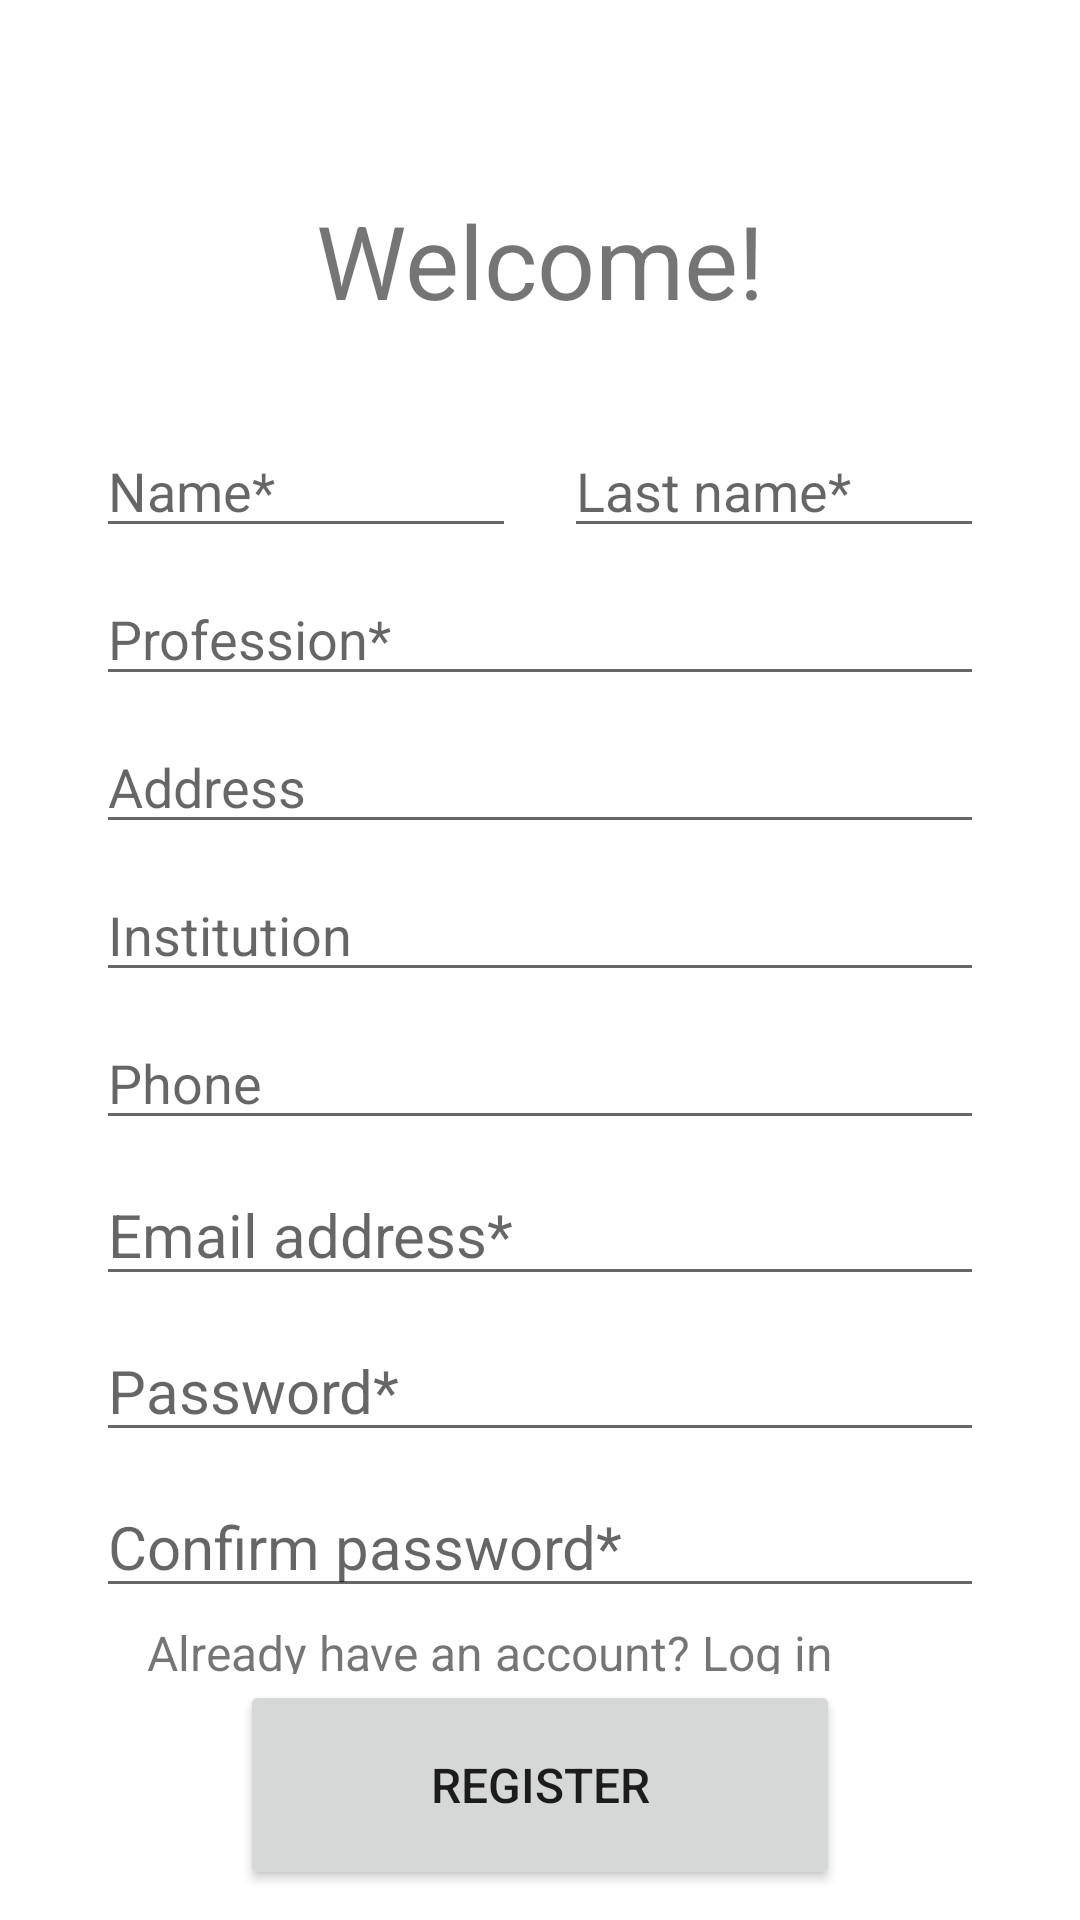

Write the Android layout XML for this screen, with the resource values it uses.
<!-- AndroidManifest.xml: application theme Theme.BusinessCardWallet -->
<!-- res/layout/fragment_registration.xml -->
<?xml version="1.0" encoding="utf-8"?>
<androidx.constraintlayout.widget.ConstraintLayout xmlns:android="http://schemas.android.com/apk/res/android"
    xmlns:app="http://schemas.android.com/apk/res-auto"
    xmlns:tools="http://schemas.android.com/tools"
    android:layout_width="match_parent"
    android:layout_height="match_parent"
    tools:context=".fragments.RegistrationFragment">

    <EditText
        android:id="@+id/editTextEmailAddress"
        android:layout_width="match_parent"
        android:layout_height="wrap_content"
        android:layout_marginStart="32dp"
        android:layout_marginTop="8dp"
        android:layout_marginEnd="32dp"
        android:layout_weight="1"
        android:autofillHints="emailAddress"
        android:ems="10"
        android:hint="@string/email_address_mandatory"
        android:inputType="textEmailAddress"
        android:textSize="20sp"
        app:layout_constraintEnd_toEndOf="parent"
        app:layout_constraintHorizontal_bias="1.0"
        app:layout_constraintStart_toStartOf="parent"
        app:layout_constraintTop_toBottomOf="@+id/editTextPhone" />

    <EditText
        android:id="@+id/editTextPassword"
        android:layout_width="match_parent"
        android:layout_height="wrap_content"
        android:layout_marginStart="32dp"
        android:layout_marginTop="8dp"
        android:layout_marginEnd="32dp"
        android:layout_weight="1"
        android:autofillHints="password"
        android:ems="10"
        android:hint="@string/password_mandatory"
        android:inputType="textPassword"
        android:singleLine="true"
        android:textSize="20sp"
        app:layout_constraintEnd_toEndOf="parent"
        app:layout_constraintHorizontal_bias="1.0"
        app:layout_constraintStart_toStartOf="parent"
        app:layout_constraintTop_toBottomOf="@+id/editTextEmailAddress" />

    <EditText
        android:id="@+id/editTextConfirmPassword"
        android:layout_width="match_parent"
        android:layout_height="wrap_content"
        android:layout_marginStart="32dp"
        android:layout_marginTop="8dp"
        android:layout_marginEnd="32dp"
        android:layout_weight="1"
        android:autofillHints="password"
        android:ems="10"
        android:hint="@string/confirm_password_mandatory"
        android:inputType="textPassword"
        android:singleLine="true"
        android:textSize="20sp"
        app:layout_constraintEnd_toEndOf="parent"
        app:layout_constraintHorizontal_bias="0.0"
        app:layout_constraintStart_toStartOf="parent"
        app:layout_constraintTop_toBottomOf="@+id/editTextPassword" />

    <TextView
        android:id="@+id/log_in_hint"
        android:layout_width="262dp"
        android:layout_height="18dp"
        android:layout_marginTop="4dp"
        android:layout_weight="1"
        android:text="@string/log_in_hint"
        android:textSize="16sp"
        app:layout_constraintEnd_toEndOf="parent"
        app:layout_constraintHorizontal_bias="0.5"
        app:layout_constraintStart_toStartOf="parent"
        app:layout_constraintTop_toBottomOf="@+id/editTextConfirmPassword" />

    <Button
        android:id="@+id/buttonRegister"
        android:layout_width="200dp"
        android:layout_height="70dp"
        android:layout_marginTop="24dp"
        android:layout_marginBottom="32dp"
        android:layout_weight="2"
        android:text="@string/register"
        android:textSize="16sp"
        app:layout_constraintBottom_toBottomOf="parent"
        app:layout_constraintEnd_toEndOf="parent"
        app:layout_constraintHorizontal_bias="0.5"
        app:layout_constraintStart_toStartOf="parent"
        app:layout_constraintTop_toBottomOf="@+id/log_in_hint" />

    <EditText
        android:id="@+id/editTextLastName"
        android:layout_width="0dp"
        android:layout_height="wrap_content"
        android:layout_marginStart="8dp"
        android:layout_marginTop="32dp"
        android:layout_marginEnd="32dp"
        android:ems="10"
        android:hint="@string/last_name_mandatory"
        android:inputType="textPersonName"
        app:layout_constraintEnd_toEndOf="parent"
        app:layout_constraintHorizontal_bias="0.5"
        app:layout_constraintStart_toEndOf="@+id/editTextName"
        app:layout_constraintTop_toBottomOf="@+id/textView"
        android:importantForAutofill="no" />

    <EditText
        android:id="@+id/editTextName"
        android:layout_width="0dp"
        android:layout_height="wrap_content"
        android:layout_marginStart="32dp"
        android:layout_marginTop="32dp"
        android:layout_marginEnd="8dp"
        android:ems="10"
        android:hint="@string/name_mandatory"
        android:inputType="textPersonName"
        app:layout_constraintEnd_toStartOf="@+id/editTextLastName"
        app:layout_constraintHorizontal_bias="0.5"
        app:layout_constraintStart_toStartOf="parent"
        app:layout_constraintTop_toBottomOf="@+id/textView"
        android:importantForAutofill="no" />

    <EditText
        android:id="@+id/editTextPhone"
        android:layout_width="0dp"
        android:layout_height="wrap_content"
        android:layout_marginStart="32dp"
        android:layout_marginTop="8dp"
        android:layout_marginEnd="32dp"
        android:ems="10"
        android:hint="@string/phone"
        android:inputType="phone"
        app:layout_constraintEnd_toEndOf="parent"
        app:layout_constraintHorizontal_bias="0.0"
        app:layout_constraintStart_toStartOf="parent"
        app:layout_constraintTop_toBottomOf="@+id/editTextInstitution"
        android:importantForAutofill="no" />

    <androidx.constraintlayout.widget.Barrier
        android:id="@+id/barrier2"
        android:layout_width="wrap_content"
        android:layout_height="wrap_content"
        app:barrierDirection="bottom"
        tools:layout_editor_absoluteY="64dp" />

    <EditText
        android:id="@+id/editTextProfession"
        android:layout_width="match_parent"
        android:layout_height="wrap_content"
        android:layout_marginStart="32dp"
        android:layout_marginTop="8dp"
        android:layout_marginEnd="32dp"
        android:ems="10"
        android:hint="@string/profession_mandatory"
        android:inputType="textPersonName"
        app:layout_constraintEnd_toEndOf="parent"
        app:layout_constraintHorizontal_bias="0.5"
        app:layout_constraintStart_toStartOf="parent"
        app:layout_constraintTop_toBottomOf="@+id/editTextLastName"
        android:importantForAutofill="no" />

    <EditText
        android:id="@+id/editTextInstitution"
        android:layout_width="match_parent"
        android:layout_height="wrap_content"
        android:layout_marginStart="32dp"
        android:layout_marginTop="8dp"
        android:layout_marginEnd="32dp"
        android:ems="10"
        android:hint="@string/institution"
        android:inputType="textPersonName"
        app:layout_constraintEnd_toEndOf="parent"
        app:layout_constraintHorizontal_bias="0.0"
        app:layout_constraintStart_toStartOf="parent"
        app:layout_constraintTop_toBottomOf="@+id/editTextAddress"
        android:importantForAutofill="no" />

    <EditText
        android:id="@+id/editTextAddress"
        android:layout_width="match_parent"
        android:layout_height="wrap_content"
        android:layout_marginStart="32dp"
        android:layout_marginTop="8dp"
        android:layout_marginEnd="32dp"
        android:ems="10"
        android:hint="@string/address"
        android:inputType="textPostalAddress"
        app:layout_constraintEnd_toEndOf="parent"
        app:layout_constraintHorizontal_bias="0.442"
        app:layout_constraintStart_toStartOf="parent"
        app:layout_constraintTop_toBottomOf="@+id/editTextProfession"
        android:importantForAutofill="no" />

    <TextView
        android:id="@+id/textView"
        android:layout_width="match_parent"
        android:layout_height="wrap_content"
        android:layout_marginStart="32dp"
        android:layout_marginTop="64dp"
        android:layout_marginEnd="32dp"
        android:gravity="center"
        android:text="@string/welcome"
        android:textSize="34sp"
        app:layout_constraintEnd_toEndOf="parent"
        app:layout_constraintHorizontal_bias="0.5"
        app:layout_constraintStart_toStartOf="parent"
        app:layout_constraintTop_toTopOf="parent" />
</androidx.constraintlayout.widget.ConstraintLayout>
<!-- resources referenced by this layout -->
<resources>
  <string name="address">Address</string>
  <string name="confirm_password_mandatory">Confirm password*</string>
  <string name="email_address_mandatory">Email address*</string>
  <string name="institution">Institution</string>
  <string name="last_name_mandatory">Last name*</string>
  <string name="log_in_hint">"Already have an account? Log in "</string>
  <string name="name_mandatory">Name*</string>
  <string name="password_mandatory">Password*</string>
  <string name="phone">Phone</string>
  <string name="profession_mandatory">Profession*</string>
  <string name="register">Register</string>
  <string name="welcome">Welcome!</string>
  <style name="Theme.BusinessCardWallet" parent="Theme.MaterialComponents.DayNight.DarkActionBar">
          
          <item name="colorPrimary">#01579B</item>
          <item name="colorPrimaryVariant">#01579B</item>
          <item name="colorOnPrimary">@color/white</item>
          
          <item name="colorSecondary">#01579B</item>
          <item name="colorSecondaryVariant">@color/teal_700</item>
          <item name="colorOnSecondary">@color/black</item>
          
          <item name="android:statusBarColor" tools:targetApi="l">?attr/colorPrimaryVariant</item>
          
      </style>
  <!-- not gathered from this repository: default colours our renderer supplied (Android Studio template values) -->
  <color name="teal_700">#FF018786</color>
  <color name="black">#FF000000</color>
  <color name="white">#FFFFFFFF</color>
</resources>
